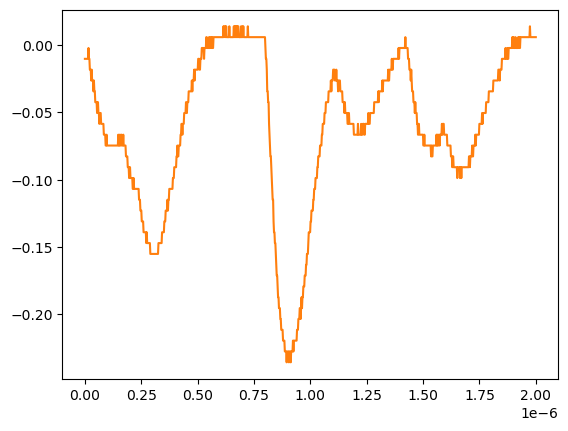

The table this chart was drawn from, first rows:
# KEYSIGHT TECHNOLOGIES, MSO-X 3024T, MY58262555, 07.30.2019051434
# time, 1
# 2024-07-24 15:47:00.893961
0.000000000000000000e+00, -1.035179999999999954e-02
2.002002002002001797e-09, -1.035179999999999954e-02
4.004004004004003593e-09, -1.035179999999999954e-02
6.006006006006005804e-09, -1.035179999999999954e-02
8.008008008008007187e-09, -1.035179999999999954e-02
1.001001001001000857e-08, -1.035179999999999954e-02
1.201201201201201161e-08, -1.035179999999999954e-02
1.401401401401401299e-08, -1.035179999999999954e-02
1.601601601601601437e-08, -2.311559999999999830e-03
1.801801801801801741e-08, -1.035179999999999954e-02
2.002002002002001714e-08, -1.035179999999999954e-02
2.202202202202202018e-08, -1.839199999999999863e-02
2.402402402402402322e-08, -1.839199999999999863e-02
2.602602602602602294e-08, -1.839199999999999863e-02
2.802802802802802598e-08, -2.643219999999999945e-02
3.003003003003002571e-08, -1.839199999999999863e-02
3.203203203203202875e-08, -2.643219999999999945e-02
3.403403403403403179e-08, -2.643219999999999945e-02
3.603603603603603482e-08, -2.643219999999999945e-02
3.803803803803803124e-08, -3.447240000000000026e-02
4.004004004004003428e-08, -2.643219999999999945e-02
4.204204204204203732e-08, -3.447240000000000026e-02
4.404404404404404036e-08, -3.447240000000000026e-02
4.604604604604604339e-08, -4.251259999999999761e-02
4.804804804804804643e-08, -4.251259999999999761e-02
5.005005005005004285e-08, -4.251259999999999761e-02
5.205205205205204589e-08, -4.251259999999999761e-02
5.405405405405404893e-08, -5.055280000000000190e-02
5.605605605605605196e-08, -4.251259999999999761e-02
5.805805805805805500e-08, -4.251259999999999761e-02
6.006006006006005142e-08, -5.055280000000000190e-02
6.206206206206205446e-08, -5.055280000000000190e-02
6.406406406406405750e-08, -5.859299999999999925e-02
6.606606606606606053e-08, -5.055280000000000190e-02
6.806806806806806357e-08, -5.055280000000000190e-02
7.007007007007006661e-08, -5.055280000000000190e-02
7.207207207207206965e-08, -5.859299999999999925e-02
7.407407407407407268e-08, -5.859299999999999925e-02
7.607607607607606249e-08, -5.859299999999999925e-02
7.807807807807806552e-08, -5.859299999999999925e-02
8.008008008008006856e-08, -5.859299999999999925e-02
8.208208208208207160e-08, -5.859299999999999925e-02
8.408408408408407464e-08, -6.663320000000000354e-02
8.608608608608607767e-08, -6.663320000000000354e-02
8.808808808808808071e-08, -6.663320000000000354e-02
9.009009009009008375e-08, -6.663320000000000354e-02
9.209209209209208679e-08, -7.467340000000000089e-02
9.409409409409408982e-08, -7.467340000000000089e-02
9.609609609609609286e-08, -6.663320000000000354e-02
9.809809809809808266e-08, -7.467340000000000089e-02
1.001001001001000857e-07, -7.467340000000000089e-02
1.021021021021020887e-07, -7.467340000000000089e-02
1.041041041041040918e-07, -7.467340000000000089e-02
1.061061061061060948e-07, -7.467340000000000089e-02
1.081081081081080979e-07, -7.467340000000000089e-02
1.101101101101101009e-07, -7.467340000000000089e-02
1.121121121121121039e-07, -7.467340000000000089e-02
1.141141141141141070e-07, -7.467340000000000089e-02
... 942 more rows
